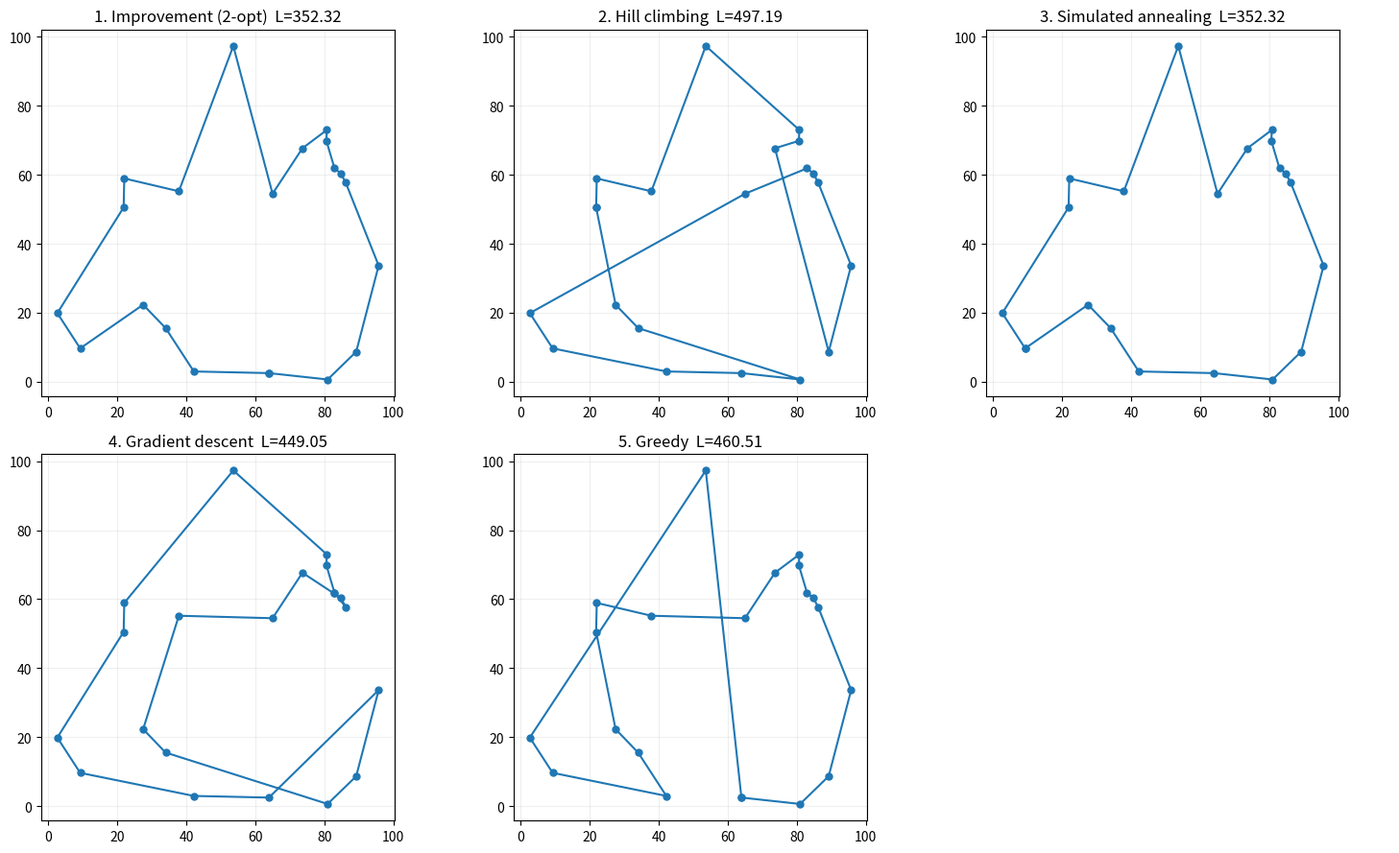

Source code (Python): (Note: this script raises an exception after producing the figure.)
# -*- coding: utf-8 -*-
import argparse
import math
import random
import time
from pathlib import Path

import numpy as np


def make_problem(count=20, seed=42):
    """產生固定城市資料，並建立對稱距離矩陣。"""
    rng = random.Random(seed)
    cities = []
    for _ in range(count):
        x = rng.uniform(0, 100)
        y = rng.uniform(0, 100)
        cities.append((x, y))
    distances = np.zeros((count, count))
    for i in range(count):
        for j in range(i + 1, count):
            distance = math.dist(cities[i], cities[j])
            distances[i, j] = distance
            distances[j, i] = distance
    return cities, distances


def route_length(route, distances):
    """逐段累加，最後補上回到起點的距離。"""
    total = 0.0
    for position in range(len(route) - 1):
        total += distances[route[position], route[position + 1]]
    total += distances[route[-1], route[0]]
    return float(total)


def reverse_segment(route, left, right):
    """複製路線並反轉指定區段，不修改原路線。"""
    candidate = route.copy()
    segment = candidate[left:right + 1]
    segment.reverse()
    candidate[left:right + 1] = segment
    return candidate


def greedy(distances, start=0):
    """5. 貪婪法：用迴圈找最近的未訪問城市。"""
    count = len(distances)
    visited = [False] * count
    route = [start]
    visited[start] = True
    while len(route) < count:
        nearest = None
        shortest = float('inf')
        for city in range(count):
            if visited[city]:
                continue
            distance = distances[route[-1], city]
            if distance < shortest:
                nearest = city
                shortest = distance
        route.append(nearest)
        visited[nearest] = True
    return route


def best_two_opt_move(route, distances):
    """完整檢查 2-opt 鄰域，回傳改善最多的反轉範圍。"""
    count = len(route)
    best_change = -1e-9
    best_move = None
    for first in range(count - 1):
        for second in range(first + 2, count):
            if first == 0 and second == count - 1:
                continue
            a, b = route[first], route[first + 1]
            c, d = route[second], route[(second + 1) % count]
            change = (distances[a, c] + distances[b, d]
                      - distances[a, b] - distances[c, d])
            if change < best_change:
                best_change = change
                best_move = (first + 1, second)
    return best_move


def improvement(distances):
    """1. 改良法：從貪婪解開始，反覆採用最佳 2-opt 改善。"""
    route = greedy(distances)
    while True:
        move = best_two_opt_move(route, distances)
        if move is None:
            return route
        route = reverse_segment(route, move[0], move[1])


def hill_climbing(distances, iterations=20000, seed=1):
    """2. 爬山法：隨機交換兩城市，只接受更短的候選路線。"""
    rng = random.Random(seed)
    route = list(range(len(distances)))
    rng.shuffle(route)
    current_length = route_length(route, distances)
    for _ in range(iterations):
        first, second = rng.sample(range(len(route)), 2)
        candidate = route.copy()
        candidate[first], candidate[second] = candidate[second], candidate[first]
        candidate_length = route_length(candidate, distances)
        if candidate_length < current_length:
            route = candidate
            current_length = candidate_length
    return route


def simulated_annealing(distances, initial_temperature=100.0,
                        end_temperature=0.001, cooling=0.995,
                        trials=100, seed=1):
    """3. 模擬退火：反轉區段，並以 exp(-差值/溫度) 接受較差解。"""
    rng = random.Random(seed)
    route = list(range(len(distances)))
    rng.shuffle(route)
    current_length = route_length(route, distances)
    best_route = route.copy()
    best_length = current_length
    temperature = initial_temperature
    while temperature > end_temperature:
        for _ in range(trials):
            left, right = sorted(rng.sample(range(len(route)), 2))
            candidate = reverse_segment(route, left, right)
            candidate_length = route_length(candidate, distances)
            change = candidate_length - current_length
            if change < 0 or rng.random() < math.exp(-change / temperature):
                route = candidate
                current_length = candidate_length
                if current_length < best_length:
                    best_route = route.copy()
                    best_length = current_length
        temperature *= cooling
    return best_route


def row_softmax(weights):
    """每一列轉為總和等於 1 的權重，減去最大值避免溢位。"""
    shifted = weights - weights.max(axis=1, keepdims=True)
    exponentials = np.exp(shifted)
    return exponentials / exponentials.sum(axis=1, keepdims=True)


def decode_assignment(probabilities):
    """逐次挑最高權重配對，確保位置及城市都不重複。"""
    remaining = probabilities.copy()
    route = [-1] * len(remaining)
    for _ in range(len(route)):
        position, city = np.unravel_index(np.argmax(remaining), remaining.shape)
        route[position] = int(city)
        remaining[position, :] = -1
        remaining[:, city] = -1
    return route


def gradient_descent(distances, steps=3000, learning_rate=0.05,
                     penalty=30.0, seed=1):
    """4. 梯度下降：優化連續權重，再解碼成合法城市排列。

    目標 = 相鄰位置的加權距離 + penalty * 各城市總權重偏離 1 的平方和。
    softmax 保證每列總和為 1；懲罰項鼓勵每欄總和接近 1。
    連續目標下降並不保證解碼後的實際路線更短。
    """
    count = len(distances)
    rng = np.random.default_rng(seed)
    weights = rng.normal(0, 0.1, (count, count))
    normalized = distances / distances.mean()
    for step in range(steps):
        probabilities = row_softmax(weights)
        following = np.roll(probabilities, -1, axis=0)
        preceding = np.roll(probabilities, 1, axis=0)
        # 本題距離矩陣對稱，因此前後兩項皆可右乘 normalized。
        gradient_p = following @ normalized + preceding @ normalized
        column_error = probabilities.sum(axis=0) - 1.0
        gradient_p += 2 * penalty * column_error[None, :]
        weighted_mean = (gradient_p * probabilities).sum(axis=1, keepdims=True)
        gradient_w = probabilities * (gradient_p - weighted_mean)
        rate = learning_rate * (1 - 0.9 * step / steps)
        weights -= rate * gradient_w * 10
    return decode_assignment(row_softmax(weights))


def plot_results(cities, results, show=True):
    """有中文字型時顯示中文，否則使用英文標題，避免缺字。"""
    try:
        import matplotlib
        if not show:
            matplotlib.use('Agg')
        import matplotlib.pyplot as plt
        from matplotlib import font_manager
    except ImportError:
        print('未安裝 matplotlib，略過繪圖；可執行 python -m pip install matplotlib')
        return
    installed = {font.name for font in font_manager.fontManager.ttflist}
    chinese_font = None
    for name in ('Microsoft JhengHei', 'Noto Sans CJK TC', 'Noto Sans CJK SC',
                 'PingFang TC', 'Arial Unicode MS', 'SimHei'):
        if name in installed:
            chinese_font = name
            break
    if chinese_font:
        plt.rcParams['font.sans-serif'] = [chinese_font]
    plt.rcParams['axes.unicode_minus'] = False
    english_titles = ['1. Improvement (2-opt)', '2. Hill climbing',
                      '3. Simulated annealing', '4. Gradient descent', '5. Greedy']
    figure, axes = plt.subplots(2, 3, figsize=(15, 9))
    for index, result in enumerate(results):
        axis = axes.flat[index]
        closed_route = result['route'] + [result['route'][0]]
        xs, ys = [], []
        for city in closed_route:
            xs.append(cities[city][0])
            ys.append(cities[city][1])
        axis.plot(xs, ys, '-o', markersize=5)
        title = result['name'] if chinese_font else english_titles[index]
        axis.set_title(f"{title}  L={result['length']:.2f}")
        axis.set_aspect('equal', adjustable='box')
        axis.grid(alpha=0.2)
    axes.flat[-1].axis('off')
    figure.tight_layout()
    destination = Path(__file__).resolve().parent / 'tsp_results.png'
    figure.savefig(destination, dpi=150)
    print(f'\n比較圖片已儲存：{destination}')
    if show:
        plt.show()
    plt.close(figure)


def main():
    parser = argparse.ArgumentParser(description='旅行推銷員問題：五種方法比較')
    parser.add_argument('--no-show', action='store_true', help='儲存圖片但不開啟視窗')
    args = parser.parse_args()
    cities, distances = make_problem()
    methods = [
        ('1.改良法（2-opt）', improvement),
        ('2.爬山演算法', hill_climbing),
        ('3.模擬退火法', simulated_annealing),
        ('4.梯度下降法', gradient_descent),
        ('5.貪婪演算法', greedy),
    ]
    results = []
    print(f'城市數量：{len(cities)}；城市編號：0～{len(cities) - 1}')
    print('所有距離均包含返回起點；耗時依電腦而異。\n')
    for name, solve in methods:
        started = time.perf_counter()
        route = solve(distances)
        elapsed = time.perf_counter() - started
        if sorted(route) != list(range(len(cities))):
            raise ValueError(f'{name} 產生不合法的路線')
        length = route_length(route, distances)
        results.append(dict(name=name, route=route, length=length, seconds=elapsed))
        print(f'{name}：距離={length:.2f}，耗時={elapsed:.4f} 秒')
        closed_route = route + [route[0]]
        print('路線：' + ' → '.join(map(str, closed_route)) + '\n')
    shortest = min(result['length'] for result in results)
    print('本次最短結果（不代表已證明全域最佳）：')
    for result in results:
        if math.isclose(result['length'], shortest, rel_tol=0, abs_tol=1e-8):
            print(f"  {result['name']}：{result['length']:.2f}")
    plot_results(cities, results, show=not args.no_show)


if __name__ == '__main__':
    main()
